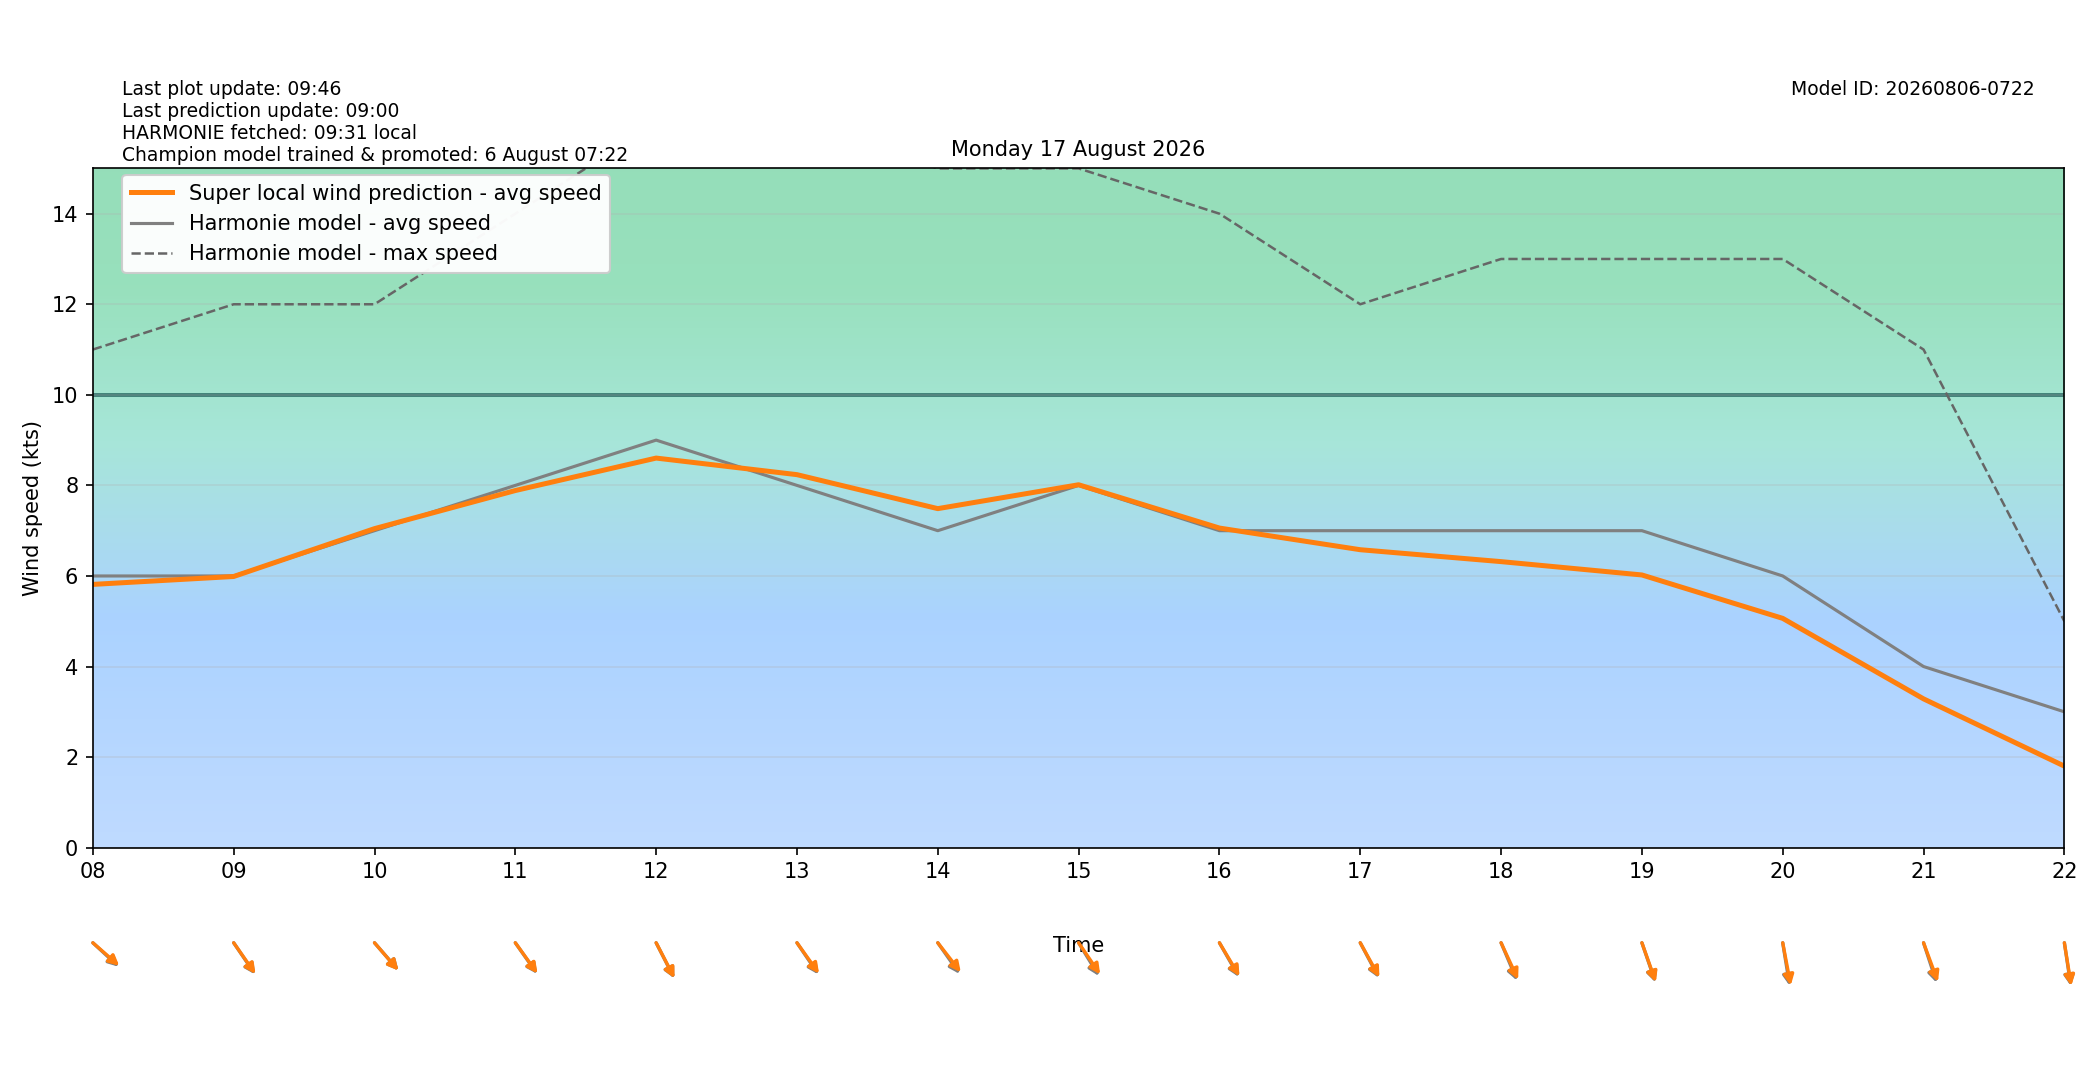

The file beside this chart, header and first rows:
target_time_utc, target_time_local, hour_utc, hour_local, forecast_wind_speed, forecast_wind_min, forecast_wind_max, lstm_pred_wind_speed, delta_speed_lstm_minus_forecast, forecast_wind_dir_deg, lstm_pred_wind_dir_deg, delta_dir_lstm_minus_forecast
2026-08-16T22:00:00Z, 2026-08-17T00:00:00+0200, 22, 00, 2.0, 2.0, 4.0, 1.372, -0.6285, 281.0, 285.2, 4.205
2026-08-16T23:00:00Z, 2026-08-17T01:00:00+0200, 23, 01, 2.0, 2.0, 4.0, 1.865, -0.1346, 230.0, 232.2, 2.208
2026-08-17T00:00:00Z, 2026-08-17T02:00:00+0200, 00, 02, 2.0, 2.0, 4.0, 2.04, 0.04044, 212.0, 213.8, 1.755
2026-08-17T01:00:00Z, 2026-08-17T03:00:00+0200, 01, 03, 3.0, 3.0, 5.0, 2.831, -0.1689, 224.0, 224.7, 0.7255
2026-08-17T02:00:00Z, 2026-08-17T04:00:00+0200, 02, 04, 6.0, 6.0, 11.0, 4.653, -1.347, 299.0, 300.4, 1.448
2026-08-17T03:00:00Z, 2026-08-17T05:00:00+0200, 03, 05, 7.0, 7.0, 15.0, 5.809, -1.191, 312.0, 315.5, 3.453
2026-08-17T04:00:00Z, 2026-08-17T06:00:00+0200, 04, 06, 5.0, 5.0, 13.0, 4.21, -0.7896, 344.0, 345.8, 1.81
2026-08-17T05:00:00Z, 2026-08-17T07:00:00+0200, 05, 07, 4.0, 4.0, 9.0, 4.387, 0.3869, 278.0, 276.8, -1.216
2026-08-17T06:00:00Z, 2026-08-17T08:00:00+0200, 06, 08, 6.0, 6.0, 11.0, 5.814, -0.1862, 303.0, 301.5, -1.538
2026-08-17T07:00:00Z, 2026-08-17T09:00:00+0200, 07, 09, 6.0, 6.0, 12.0, 5.988, -0.01152, 316.0, 315.1, -0.8696
2026-08-17T08:00:00Z, 2026-08-17T10:00:00+0200, 08, 10, 7.0, 7.0, 12.0, 7.045, 0.04488, 309.0, 309.1, 0.1344
2026-08-17T09:00:00Z, 2026-08-17T11:00:00+0200, 09, 11, 8.0, 8.0, 14.0, 7.886, -0.1135, 315.0, 314.2, -0.7683
2026-08-17T10:00:00Z, 2026-08-17T12:00:00+0200, 10, 12, 9.0, 9.0, 16.0, 8.603, -0.3966, 324.0, 323.5, -0.4728
2026-08-17T11:00:00Z, 2026-08-17T13:00:00+0200, 11, 13, 8.0, 8.0, 16.0, 8.237, 0.2373, 316.0, 314.5, -1.536
2026-08-17T12:00:00Z, 2026-08-17T14:00:00+0200, 12, 14, 7.0, 7.0, 15.0, 7.487, 0.4867, 315.0, 312, -3.013
2026-08-17T13:00:00Z, 2026-08-17T15:00:00+0200, 13, 15, 8.0, 8.0, 15.0, 8.014, 0.01414, 319.0, 315.9, -3.143
2026-08-17T14:00:00Z, 2026-08-17T16:00:00+0200, 14, 16, 7.0, 7.0, 14.0, 7.058, 0.05788, 321.0, 319.5, -1.456
2026-08-17T15:00:00Z, 2026-08-17T17:00:00+0200, 15, 17, 7.0, 7.0, 12.0, 6.58, -0.4203, 323.0, 321.7, -1.312
2026-08-17T16:00:00Z, 2026-08-17T18:00:00+0200, 16, 18, 7.0, 7.0, 13.0, 6.317, -0.6832, 329.0, 326.6, -2.419
2026-08-17T17:00:00Z, 2026-08-17T19:00:00+0200, 17, 19, 7.0, 7.0, 13.0, 6.022, -0.9777, 334.0, 333.2, -0.825
2026-08-17T18:00:00Z, 2026-08-17T20:00:00+0200, 18, 20, 6.0, 6.0, 13.0, 5.064, -0.9363, 347.0, 344.9, -2.104
2026-08-17T19:00:00Z, 2026-08-17T21:00:00+0200, 19, 21, 4.0, 4.0, 11.0, 3.286, -0.7138, 335.0, 332.2, -2.754
2026-08-17T20:00:00Z, 2026-08-17T22:00:00+0200, 20, 22, 3.0, 3.0, 5.0, 1.801, -1.199, 348.0, 347.1, -0.8575
2026-08-17T21:00:00Z, 2026-08-17T23:00:00+0200, 21, 23, 1.0, 1.0, 3.0, 1.234, 0.2342, 98.0, 95.03, -2.969
